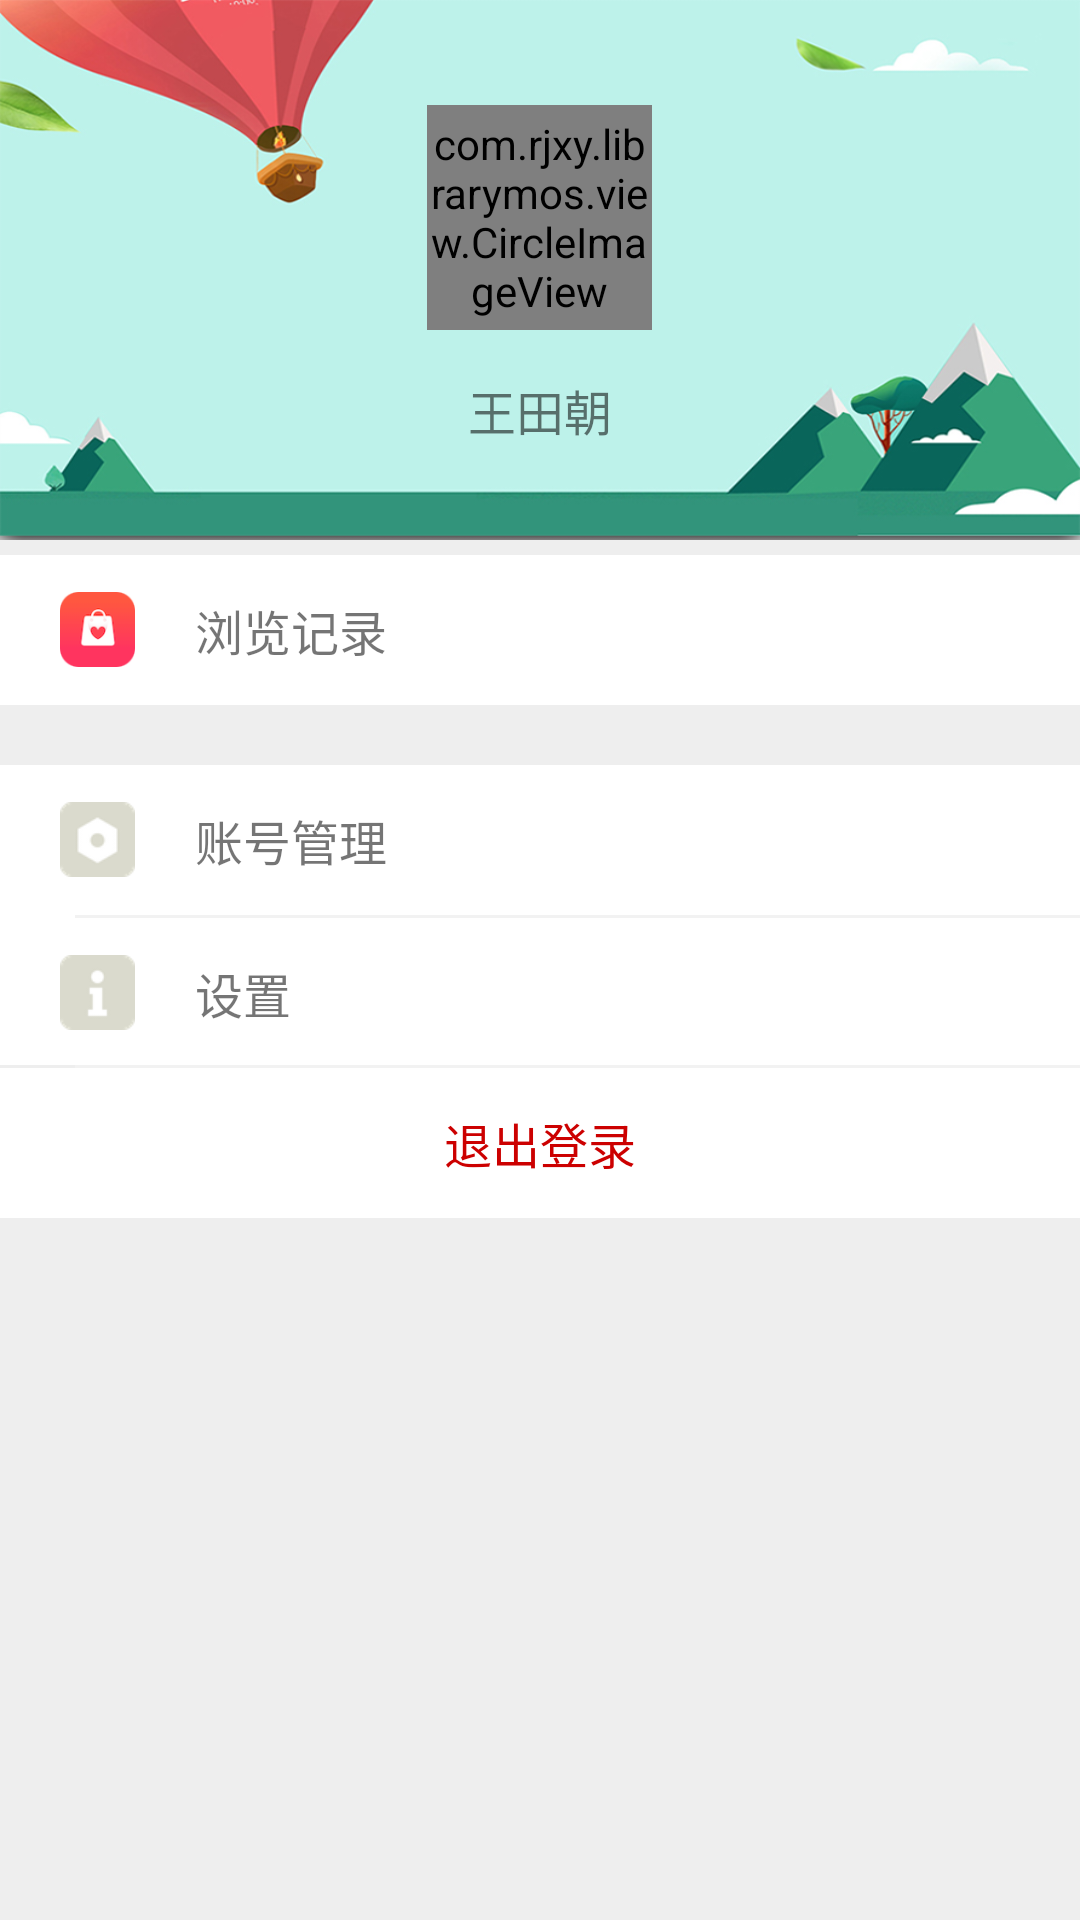

Write the Android layout XML for this screen, with the resource values it uses.
<!-- AndroidManifest.xml: application theme AppTheme -->
<!-- res/layout/fragment_aboutme.xml -->
<?xml version="1.0" encoding="utf-8"?>
<android.support.v4.widget.NestedScrollView xmlns:android="http://schemas.android.com/apk/res/android"
    android:layout_width="match_parent"
    android:layout_height="match_parent"
    android:background="@color/background_gray">

    <LinearLayout
        android:layout_width="match_parent"
        android:layout_height="match_parent"
        android:orientation="vertical">

        <RelativeLayout
            android:layout_width="wrap_content"
            android:layout_height="wrap_content">
            <ImageView
                android:layout_width="match_parent"
                android:layout_height="180dp"
                android:scaleType="fitXY"
                android:src="@drawable/headbg" />

            <TextView
                android:id="@+id/tv_username"
                android:layout_width="wrap_content"
                android:layout_height="wrap_content"
                android:layout_below="@+id/civ_userhead"
                android:layout_centerInParent="true"
                android:layout_marginTop="15dp"
                android:text="王田朝"
                android:textSize="16sp" />

            <com.rjxy.librarymos.view.CircleImageView
                android:id="@+id/civ_userhead"
                android:layout_width="75dp"
                android:layout_height="75dp"
                android:layout_marginTop="35dp"
                android:src="@drawable/default_head_rect"
                android:layout_alignParentTop="true"
                android:layout_centerHorizontal="true" />
        </RelativeLayout>

    <LinearLayout
        android:layout_marginTop="5dp"
        android:layout_width="match_parent"
        android:layout_height="50dp"
        android:background="#fff"
        >
        <RelativeLayout
            android:id="@+id/rl_history"
            android:background="@drawable/setting_selector"
            android:layout_width="match_parent"
            android:layout_height="match_parent">
            <ImageView
                android:id="@+id/iv_mall"
                android:layout_centerVertical="true"
                android:layout_marginLeft="20dp"
                android:layout_width="25dp"
                android:layout_height="25dp"
                android:src="@drawable/ic_mall_icon"/>

            <TextView
                android:text="浏览记录"
                android:textSize="16sp"
                android:layout_width="wrap_content"
                android:layout_height="wrap_content"
                android:layout_marginLeft="20dp"
                android:layout_centerVertical="true"
                android:layout_toRightOf="@+id/iv_mall"
                android:layout_toEndOf="@+id/iv_mall" />

            <ImageView
                android:id="@+id/iv_mall2"
                android:layout_width="15dp"
                android:layout_height="15dp"
                android:src="@drawable/detail_icon_arrow"
                android:layout_centerVertical="true"
                android:layout_alignParentRight="true"
                android:layout_alignParentEnd="true"
                android:layout_marginRight="11dp"
                android:layout_marginEnd="11dp" />

        </RelativeLayout>
    </LinearLayout>





        <LinearLayout
            android:layout_marginTop="20dp"
            android:layout_width="match_parent"
            android:layout_height="100dp"
            android:background="#fff"
            android:orientation="vertical"
            >

            <RelativeLayout
                android:background="@drawable/setting_selector"
                android:id="@+id/rl_account_manager"
                android:layout_width="match_parent"
                android:layout_height="50dp">
                <ImageView
                    android:id="@+id/iv_account_icon"
                    android:layout_centerVertical="true"
                    android:layout_marginLeft="20dp"
                    android:layout_width="25dp"
                    android:layout_height="25dp"
                    android:src="@drawable/ic_setting_setting"/>

                <TextView
                    android:text="账号管理"
                    android:textSize="16sp"
                    android:layout_width="wrap_content"
                    android:layout_height="wrap_content"
                    android:layout_marginLeft="20dp"
                    android:layout_centerVertical="true"
                    android:layout_toRightOf="@+id/iv_account_icon"
                    android:layout_toEndOf="@+id/iv_account_icon" />

                <ImageView
                    android:id="@+id/iv_mall3"
                    android:layout_width="15dp"
                    android:layout_height="15dp"
                    android:src="@drawable/detail_icon_arrow"
                    android:layout_centerVertical="true"
                    android:layout_alignParentRight="true"
                    android:layout_alignParentEnd="true"
                    android:layout_marginRight="11dp"
                    android:layout_marginEnd="11dp" />

            </RelativeLayout>

            <View
                android:background="#f2f2f2"
                android:layout_marginLeft="25dp"
                android:layout_width="match_parent"
                android:layout_height="1dp"/>
            <RelativeLayout
                android:id="@+id/rl_setting"
                android:background="@drawable/setting_selector"
                android:layout_width="match_parent"
                android:layout_height="50dp">
                <ImageView
                    android:id="@+id/iv_setting_icon"
                    android:layout_centerVertical="true"
                    android:layout_marginLeft="20dp"
                    android:layout_width="25dp"
                    android:layout_height="25dp"
                    android:src="@drawable/ic_setting_help"/>

                <TextView
                    android:text="设置"
                    android:textSize="16sp"
                    android:layout_width="wrap_content"
                    android:layout_height="wrap_content"
                    android:layout_marginLeft="20dp"
                    android:layout_centerVertical="true"
                    android:layout_toRightOf="@+id/iv_setting_icon"
                    android:layout_toEndOf="@+id/iv_setting_icon" />

                <ImageView
                    android:id="@+id/iv_mall4"
                    android:layout_width="15dp"
                    android:layout_height="15dp"
                    android:src="@drawable/detail_icon_arrow"
                    android:layout_centerVertical="true"
                    android:layout_alignParentRight="true"
                    android:layout_alignParentEnd="true"
                    android:layout_marginRight="11dp"
                    android:layout_marginEnd="11dp" />

            </RelativeLayout>
        </LinearLayout>

        <View

            android:background="#f2f2f2"
            android:layout_marginLeft="25dp"
            android:layout_width="match_parent"
            android:layout_height="1dp"/>

        <RelativeLayout
            android:id="@+id/rl_exit"
            android:background="@drawable/setting_selector"
            android:layout_width="match_parent"
            android:layout_height="50dp">


            <TextView
                android:text="退出登录"
                android:textColor="@android:color/holo_red_dark"
                android:textSize="16sp"
                android:layout_width="wrap_content"
                android:layout_height="wrap_content"
                android:layout_centerVertical="true"
                android:layout_centerHorizontal="true" />

        </RelativeLayout>
    </LinearLayout>
</android.support.v4.widget.NestedScrollView>
<!-- resources referenced by this layout -->
<resources>
  <color name="background_gray">#eee</color>
  <!-- drawable default_head_rect: png bitmap (drawable-xhdpi, 2085 bytes) -->
  <!-- drawable headbg: png bitmap (drawable-xxhdpi, 141130 bytes) -->
  <!-- drawable ic_mall_icon: png bitmap (drawable-xhdpi, 3085 bytes) -->
  <!-- drawable ic_setting_help: png bitmap (drawable-xhdpi, 623 bytes) -->
  <!-- drawable ic_setting_setting: png bitmap (drawable-xhdpi, 851 bytes) -->
  <!-- drawable setting_selector (drawable) -->
  <?xml version="1.0" encoding="utf-8"?>
  <selector xmlns:android="http://schemas.android.com/apk/res/android">
      <item android:state_pressed="true" ><color android:color="#f4f3f3" /></item>
      <item android:state_pressed="false"><color android:color="#ffffff" /></item>
  </selector>
  <style name="AppTheme" parent="Theme.AppCompat.Light.DarkActionBar">
          
          <item name="colorPrimary">@color/colorPrimary</item>
          <item name="colorPrimaryDark">@color/colorPrimaryDark</item>
          <item name="colorAccent">@color/colorAccent</item>
  
      </style>
  <color name="colorPrimary">#3F51B5</color>
  <color name="colorPrimaryDark">#303F9F</color>
  <color name="colorAccent">#FF4081</color>
</resources>
